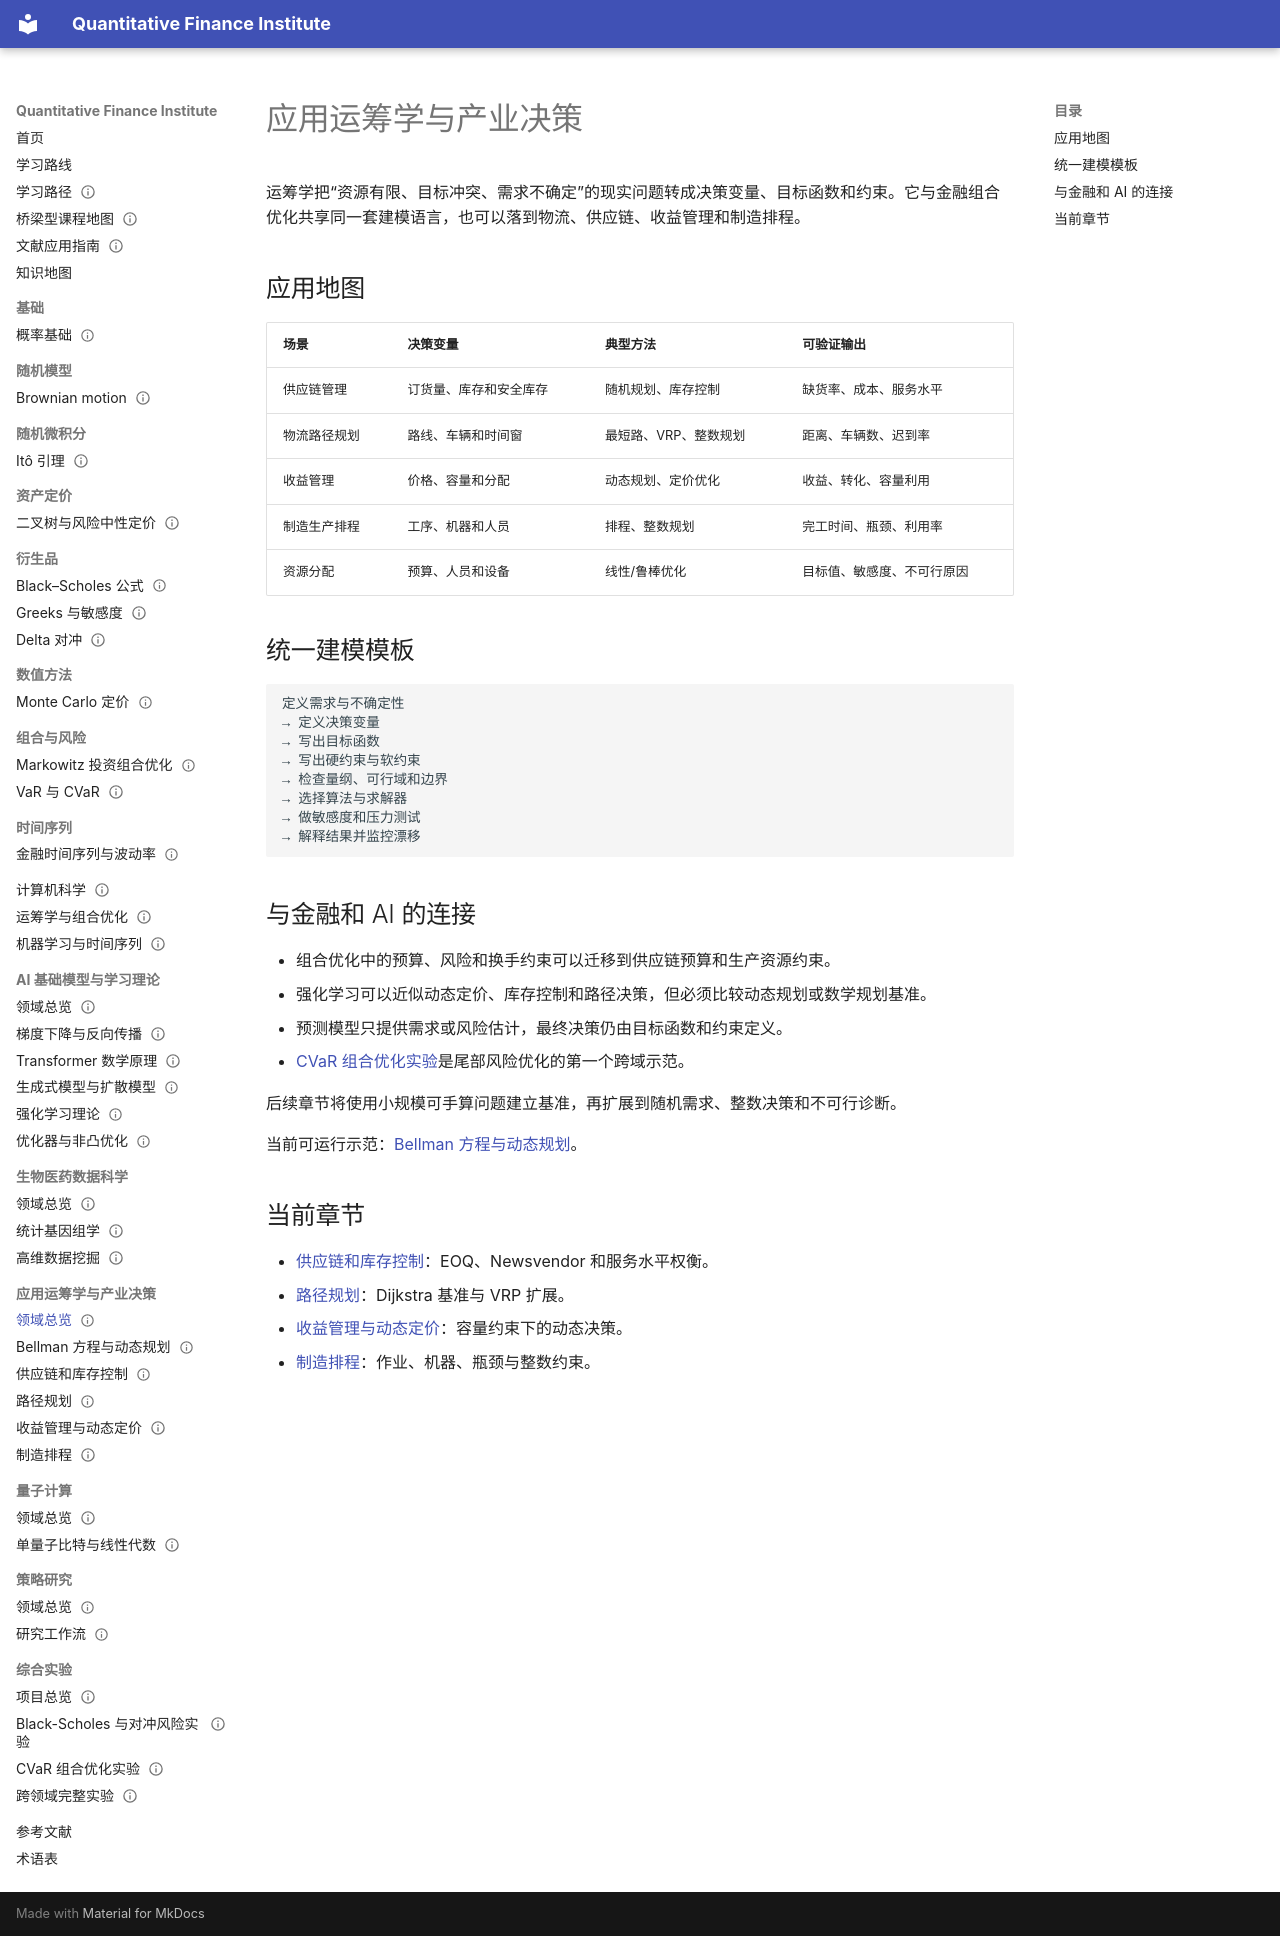

repository: ceyyy427/quantitative-finance-institute · page: 16-applied-operations/index.html · generator: mkdocs

---
title: 应用运筹学与产业决策
status: draft
last_reviewed: 2026-10-04
domain: [运筹学, 优化, 工程, 数字经济]
track: application
skills: [线性规划, 整数规划, 动态规划, 鲁棒优化]
level: intermediate
prerequisites: [运筹学与组合优化, 概率基础]
related: [桥梁型课程地图, CVaR 组合优化实验, 策略研究与回测]
next: [Bellman 方程与动态规划, 供应链和库存控制]
---

# 应用运筹学与产业决策

运筹学把“资源有限、目标冲突、需求不确定”的现实问题转成决策变量、目标函数和约束。它与金融组合优化共享同一套建模语言，也可以落到物流、供应链、收益管理和制造排程。

## 应用地图

| 场景 | 决策变量 | 典型方法 | 可验证输出 |
|---|---|---|---|
| 供应链管理 | 订货量、库存和安全库存 | 随机规划、库存控制 | 缺货率、成本、服务水平 |
| 物流路径规划 | 路线、车辆和时间窗 | 最短路、VRP、整数规划 | 距离、车辆数、迟到率 |
| 收益管理 | 价格、容量和分配 | 动态规划、定价优化 | 收益、转化、容量利用 |
| 制造生产排程 | 工序、机器和人员 | 排程、整数规划 | 完工时间、瓶颈、利用率 |
| 资源分配 | 预算、人员和设备 | 线性/鲁棒优化 | 目标值、敏感度、不可行原因 |

## 统一建模模板

```text
定义需求与不确定性
→ 定义决策变量
→ 写出目标函数
→ 写出硬约束与软约束
→ 检查量纲、可行域和边界
→ 选择算法与求解器
→ 做敏感度和压力测试
→ 解释结果并监控漂移
```

## 与金融和 AI 的连接

- 组合优化中的预算、风险和换手约束可以迁移到供应链预算和生产资源约束。
- 强化学习可以近似动态定价、库存控制和路径决策，但必须比较动态规划或数学规划基准。
- 预测模型只提供需求或风险估计，最终决策仍由目标函数和约束定义。
- [CVaR 组合优化实验](../13-capstones/02-cvar-portfolio-lab.md)是尾部风险优化的第一个跨域示范。

后续章节将使用小规模可手算问题建立基准，再扩展到随机需求、整数决策和不可行诊断。

当前可运行示范：[Bellman 方程与动态规划](01-bellman-dynamic-programming.md)。

## 当前章节

- [供应链和库存控制](02-supply-chain-inventory.md)：EOQ、Newsvendor 和服务水平权衡。
- [路径规划](03-routing-path-planning.md)：Dijkstra 基准与 VRP 扩展。
- [收益管理与动态定价](04-revenue-management-pricing.md)：容量约束下的动态决策。
- [制造排程](05-manufacturing-scheduling.md)：作业、机器、瓶颈与整数约束。
